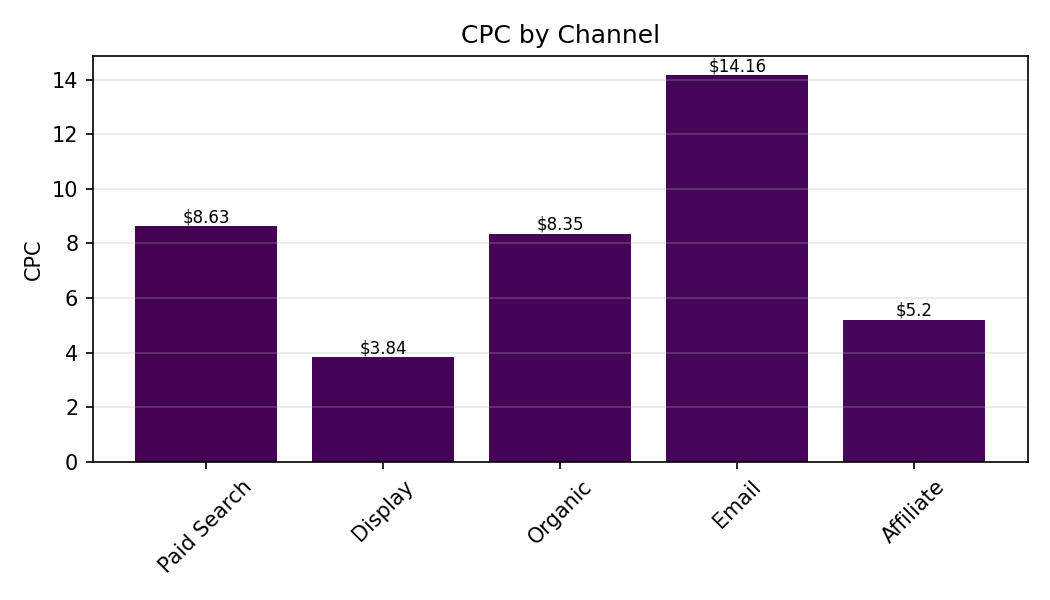

The file beside this chart, header and first rows:
Category, CPC
Paid Search, 8.63
Display, 3.84
Organic, 8.35
Email, 14.16
Affiliate, 5.2
